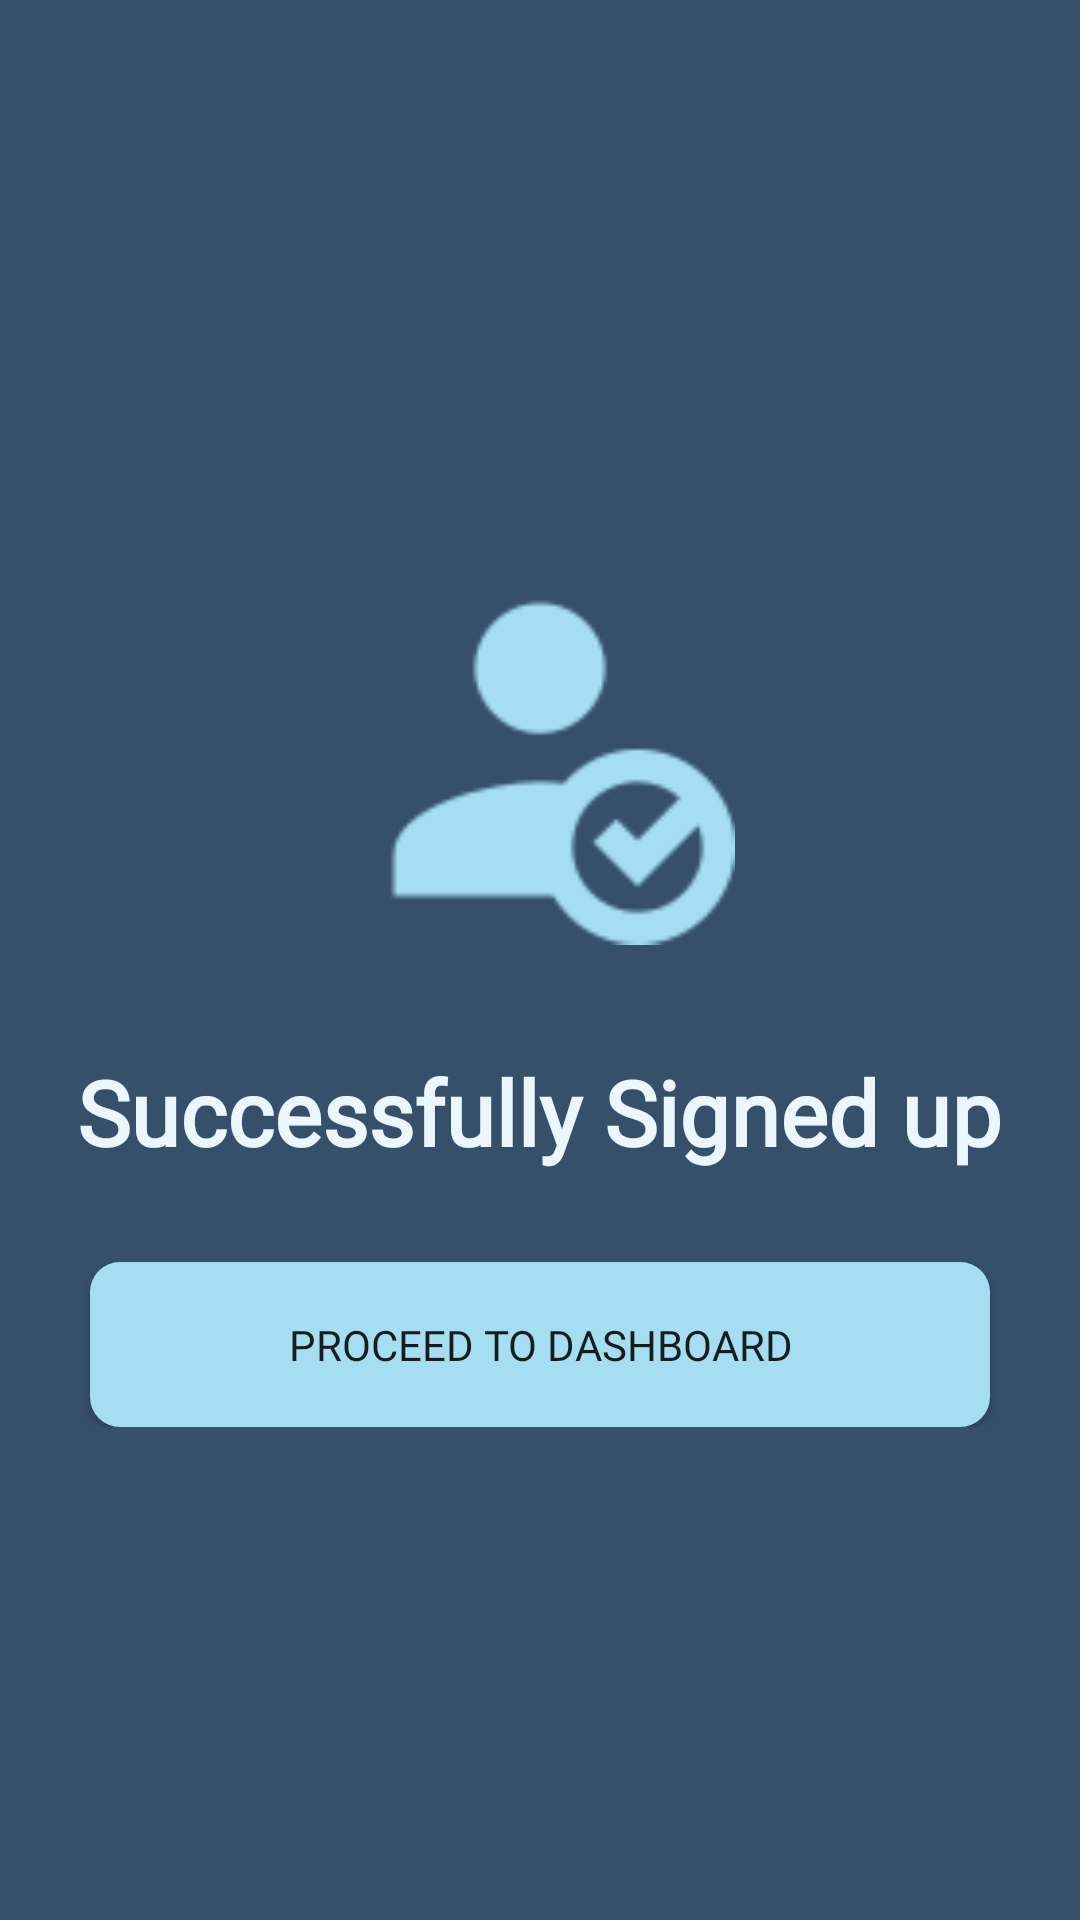

Layout XML and referenced resources for this Android screen:
<!-- AndroidManifest.xml: application theme Theme.RFCBA_BankPet -->
<!-- res/layout/activity_sucess_signup.xml -->
<?xml version="1.0" encoding="utf-8"?>
<LinearLayout xmlns:android="http://schemas.android.com/apk/res/android"
    xmlns:app="http://schemas.android.com/apk/res-auto"
    xmlns:tools="http://schemas.android.com/tools"
    android:layout_width="match_parent"
    android:layout_height="match_parent"
    android:gravity="center"
    android:orientation="vertical"
    android:background="@color/colorprimary"
    tools:context=".SuccessfullySignedUp">

    <LinearLayout
        android:layout_width="match_parent"
        android:layout_height="match_parent"
        android:orientation="vertical"
        android:gravity="center">

        
        <ImageView
            android:layout_width="130dp"
            android:layout_height="131dp"
            android:layout_marginTop="30dp"
            android:src="@drawable/usercheck" />

        
        <TextView
            android:layout_width="wrap_content"
            android:layout_height="wrap_content"
            android:layout_gravity="center"
            android:fontFamily="@font/poppins_semibold"
            android:text="Successfully Signed up"
            android:layout_marginTop="35dp"
            android:textColor="@color/coloraccentlight"
            android:textSize="30dp"
            android:textStyle="bold" />

        
        <LinearLayout
            android:layout_width="wrap_content"
            android:layout_height="wrap_content"
            android:layout_gravity="center"
            android:layout_marginBottom="10dp"
            android:orientation="horizontal">

            <Button
                android:id="@+id/p_login"
                android:layout_width="300dp"
                android:layout_height="55dp"
                android:layout_marginStart="10dp"
                android:layout_marginTop="30dp"
                android:layout_marginEnd="10dp"
                android:background="@drawable/loginbutton"
                android:fontFamily="@font/poppins_semibold"
                android:text="Proceed to Dashboard" />
        </LinearLayout>

    </LinearLayout>

</LinearLayout>
<!-- resources referenced by this layout -->
<resources>
  <color name="coloraccentlight">#EBF7FD</color>
  <color name="colorprimary">#36506C</color>
  <!-- drawable loginbutton (drawable) -->
  <?xml version="1.0" encoding="utf-8"?>
  <shape xmlns:android="http://schemas.android.com/apk/res/android"
      android:shape="rectangle">
  
      <solid android:color="@color/coloraccent"/>
      <corners android:radius="10dp"/>
  </shape>
  <!-- drawable usercheck: png bitmap (drawable, 2851 bytes) -->
  <style name="Theme.RFCBA_BankPet" parent="Theme.AppCompat.DayNight.NoActionBar">
          
          <item name="colorPrimary">@color/purple_500</item>
          <item name="colorPrimaryVariant">@color/purple_700</item>
          <item name="colorOnPrimary">@color/white</item>
          
          <item name="colorSecondary">@color/teal_200</item>
          <item name="colorSecondaryVariant">@color/teal_700</item>
          <item name="colorOnSecondary">@color/black</item>
          
          <item name="android:statusBarColor" tools:targetApi="l">?attr/colorPrimaryVariant</item>
          
      </style>
  <color name="coloraccent">#A5DEF1</color>
  <color name="purple_500">#FF6200EE</color>
  <color name="purple_700">#FF3700B3</color>
  <color name="white">#FFFFFFFF</color>
  <color name="teal_200">#FF03DAC5</color>
  <color name="teal_700">#FF018786</color>
  <color name="black">#FF000000</color>
</resources>
